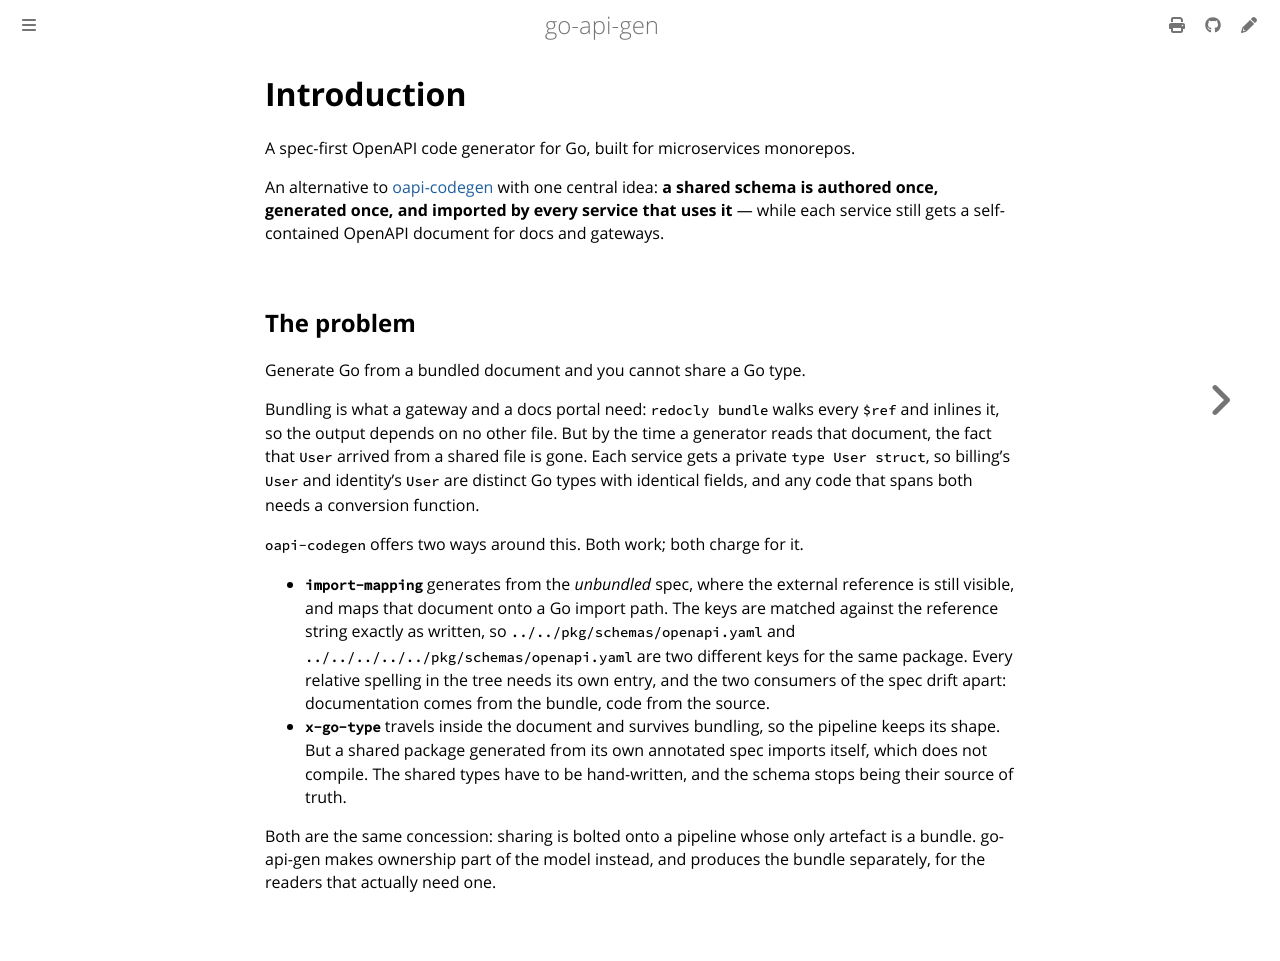

repository: franco-grobler/go-api-gen · page: introduction.html · generator: mdbook

# Introduction

A spec-first OpenAPI code generator for Go, built for microservices monorepos.

An alternative to [oapi-codegen](https://github.com/oapi-codegen/oapi-codegen/)
with one central idea: **a shared schema is authored once, generated once, and
imported by every service that uses it** — while each service still gets a
self-contained OpenAPI document for docs and gateways.

## The problem

Generate Go from a bundled document and you cannot share a Go type.

Bundling is what a gateway and a docs portal need: `redocly bundle` walks every
`$ref` and inlines it, so the output depends on no other file. But by the time
a generator reads that document, the fact that `User` arrived from a shared
file is gone. Each service gets a private `type User struct`, so billing's
`User` and identity's `User` are distinct Go types with identical fields, and
any code that spans both needs a conversion function.

`oapi-codegen` offers two ways around this. Both work; both charge for it.

- **`import-mapping`** generates from the *unbundled* spec, where the external
  reference is still visible, and maps that document onto a Go import path. The
  keys are matched against the reference string exactly as written, so
  `../../pkg/schemas/openapi.yaml` and `../../../../../pkg/schemas/openapi.yaml`
  are two different keys for the same package. Every relative spelling in the
  tree needs its own entry, and the two consumers of the spec drift apart:
  documentation comes from the bundle, code from the source.
- **`x-go-type`** travels inside the document and survives bundling, so the
  pipeline keeps its shape. But a shared package generated from its own
  annotated spec imports itself, which does not compile. The shared types have
  to be hand-written, and the schema stops being their source of truth.

Both are the same concession: sharing is bolted onto a pipeline whose only
artefact is a bundle. go-api-gen makes ownership part of the model instead, and
produces the bundle separately, for the readers that actually need one.
